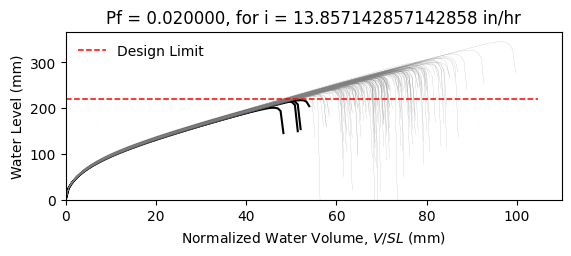

The file beside this chart, header and first rows:
W8X21, L = 360.0 in, slope = 0.020833333333333332 in/in, dead load = 6.944444444444444e-05 kip/in…
zwlim AISC Appendix 2, zwlim DAMP, zwlim Proposed for ASCE 7, zwlim Neglect Ponding, dhnom Denver, dhnom New York, dhnom New Orleans, dh Denver, dh New York, dh New Orleans, dmax
8.439, 6.879, 7.315, 10.32, 1.13, 1.13, 1.13, 2.918, 2.918, 2.918, 11.02, Safe, 
8.439, 6.879, 7.315, 10.32, 1.13, 1.13, 1.13, 2.918, 2.918, 2.918, 9.867, Safe, 
8.439, 6.879, 7.315, 10.32, 1.13, 1.13, 1.13, 2.918, 2.918, 2.918, 9.669, Safe, 
8.439, 6.879, 7.315, 10.32, 1.13, 1.13, 1.13, 2.918, 2.918, 2.918, 11.27, Safe, 
8.439, 6.879, 7.315, 10.32, 1.13, 1.13, 1.13, 2.918, 2.918, 2.918, 9.167, Safe, 
8.439, 6.879, 7.315, 10.32, 1.13, 1.13, 1.13, 2.918, 2.918, 2.918, 13.6, Safe, 
8.439, 6.879, 7.315, 10.32, 1.13, 1.13, 1.13, 2.918, 2.918, 2.918, 10.42, Safe, 
8.439, 6.879, 7.315, 10.32, 1.13, 1.13, 1.13, 2.918, 2.918, 2.918, 9.492, Safe, 
8.439, 6.879, 7.315, 10.32, 1.13, 1.13, 1.13, 2.918, 2.918, 2.918, 10.88, Safe, 
8.439, 6.879, 7.315, 10.32, 1.13, 1.13, 1.13, 2.918, 2.918, 2.918, 10.22, Safe, 
8.439, 6.879, 7.315, 10.32, 1.13, 1.13, 1.13, 2.918, 2.918, 2.918, 8.904, Safe, 
8.439, 6.879, 7.315, 10.32, 1.13, 1.13, 1.13, 2.918, 2.918, 2.918, 8.712, Safe, 
8.439, 6.879, 7.315, 10.32, 1.13, 1.13, 1.13, 2.918, 2.918, 2.918, 11.15, Safe, 
8.439, 6.879, 7.315, 10.32, 1.13, 1.13, 1.13, 2.918, 2.918, 2.918, 9.719, Safe, 
8.439, 6.879, 7.315, 10.32, 1.13, 1.13, 1.13, 2.918, 2.918, 2.918, 11.07, Safe, 
8.439, 6.879, 7.315, 10.32, 1.13, 1.13, 1.13, 2.918, 2.918, 2.918, 10.19, Safe, 
8.439, 6.879, 7.315, 10.32, 1.13, 1.13, 1.13, 2.918, 2.918, 2.918, 10.53, Safe, 
8.439, 6.879, 7.315, 10.32, 1.13, 1.13, 1.13, 2.918, 2.918, 2.918, 11.55, Safe, 
8.439, 6.879, 7.315, 10.32, 1.13, 1.13, 1.13, 2.918, 2.918, 2.918, 9.508, Safe, 
8.439, 6.879, 7.315, 10.32, 1.13, 1.13, 1.13, 2.918, 2.918, 2.918, 10.09, Safe, 
8.439, 6.879, 7.315, 10.32, 1.13, 1.13, 1.13, 2.918, 2.918, 2.918, 9.375, Safe, 
8.439, 6.879, 7.315, 10.32, 1.13, 1.13, 1.13, 2.918, 2.918, 2.918, 11.07, Safe, 
8.439, 6.879, 7.315, 10.32, 1.13, 1.13, 1.13, 2.918, 2.918, 2.918, 11.13, Safe, 
8.439, 6.879, 7.315, 10.32, 1.13, 1.13, 1.13, 2.918, 2.918, 2.918, 10.33, Safe, 
8.439, 6.879, 7.315, 10.32, 1.13, 1.13, 1.13, 2.918, 2.918, 2.918, 10.04, Safe, 
8.439, 6.879, 7.315, 10.32, 1.13, 1.13, 1.13, 2.918, 2.918, 2.918, 8.9, Safe, 
8.439, 6.879, 7.315, 10.32, 1.13, 1.13, 1.13, 2.918, 2.918, 2.918, 10.95, Safe, 
8.439, 6.879, 7.315, 10.32, 1.13, 1.13, 1.13, 2.918, 2.918, 2.918, 10.45, Safe, 
8.439, 6.879, 7.315, 10.32, 1.13, 1.13, 1.13, 2.918, 2.918, 2.918, 9.592, Safe, 
8.439, 6.879, 7.315, 10.32, 1.13, 1.13, 1.13, 2.918, 2.918, 2.918, 11.67, Safe, 
8.439, 6.879, 7.315, 10.32, 1.13, 1.13, 1.13, 2.918, 2.918, 2.918, 10.76, Safe, 
8.439, 6.879, 7.315, 10.32, 1.13, 1.13, 1.13, 2.918, 2.918, 2.918, 10.74, Safe, 
8.439, 6.879, 7.315, 10.32, 1.13, 1.13, 1.13, 2.918, 2.918, 2.918, 9.835, Safe, 
8.439, 6.879, 7.315, 10.32, 1.13, 1.13, 1.13, 2.918, 2.918, 2.918, 11.56, Safe, 
8.439, 6.879, 7.315, 10.32, 1.13, 1.13, 1.13, 2.918, 2.918, 2.918, 10.98, Safe, 
8.439, 6.879, 7.315, 10.32, 1.13, 1.13, 1.13, 2.918, 2.918, 2.918, 9.523, Safe, 
8.439, 6.879, 7.315, 10.32, 1.13, 1.13, 1.13, 2.918, 2.918, 2.918, 10.57, Safe, 
8.439, 6.879, 7.315, 10.32, 1.13, 1.13, 1.13, 2.918, 2.918, 2.918, 10.91, Safe, 
8.439, 6.879, 7.315, 10.32, 1.13, 1.13, 1.13, 2.918, 2.918, 2.918, 11.36, Safe, 
8.439, 6.879, 7.315, 10.32, 1.13, 1.13, 1.13, 2.918, 2.918, 2.918, 9.024, Safe, 
8.439, 6.879, 7.315, 10.32, 1.13, 1.13, 1.13, 2.918, 2.918, 2.918, 11.79, Safe, 
8.439, 6.879, 7.315, 10.32, 1.13, 1.13, 1.13, 2.918, 2.918, 2.918, 9.955, Safe, 
8.439, 6.879, 7.315, 10.32, 1.13, 1.13, 1.13, 2.918, 2.918, 2.918, 10.19, Safe, 
8.439, 6.879, 7.315, 10.32, 1.13, 1.13, 1.13, 2.918, 2.918, 2.918, 10.23, Safe, 
8.439, 6.879, 7.315, 10.32, 1.13, 1.13, 1.13, 2.918, 2.918, 2.918, 11.29, Safe, 
8.439, 6.879, 7.315, 10.32, 1.13, 1.13, 1.13, 2.918, 2.918, 2.918, 9.105, Safe, 
8.439, 6.879, 7.315, 10.32, 1.13, 1.13, 1.13, 2.918, 2.918, 2.918, 10.47, Safe, 
8.439, 6.879, 7.315, 10.32, 1.13, 1.13, 1.13, 2.918, 2.918, 2.918, 9.642, Safe, 
8.439, 6.879, 7.315, 10.32, 1.13, 1.13, 1.13, 2.918, 2.918, 2.918, 10.44, Safe, 
8.439, 6.879, 7.315, 10.32, 1.13, 1.13, 1.13, 2.918, 2.918, 2.918, 9.557, Safe, 
8.439, 6.879, 7.315, 10.32, 1.13, 1.13, 1.13, 2.918, 2.918, 2.918, 11.04, Safe, 
8.439, 6.879, 7.315, 10.32, 1.13, 1.13, 1.13, 2.918, 2.918, 2.918, 8.5, Fail, 
8.439, 6.879, 7.315, 10.32, 1.13, 1.13, 1.13, 2.918, 2.918, 2.918, 10.56, Safe, 
8.439, 6.879, 7.315, 10.32, 1.13, 1.13, 1.13, 2.918, 2.918, 2.918, 9.803, Safe, 
8.439, 6.879, 7.315, 10.32, 1.13, 1.13, 1.13, 2.918, 2.918, 2.918, 11.84, Safe, 
8.439, 6.879, 7.315, 10.32, 1.13, 1.13, 1.13, 2.918, 2.918, 2.918, 9.546, Safe, 
8.439, 6.879, 7.315, 10.32, 1.13, 1.13, 1.13, 2.918, 2.918, 2.918, 10.18, Safe, 
8.439, 6.879, 7.315, 10.32, 1.13, 1.13, 1.13, 2.918, 2.918, 2.918, 9.621, Safe, 
8.439, 6.879, 7.315, 10.32, 1.13, 1.13, 1.13, 2.918, 2.918, 2.918, 9.029, Safe, 
... 142 more rows
